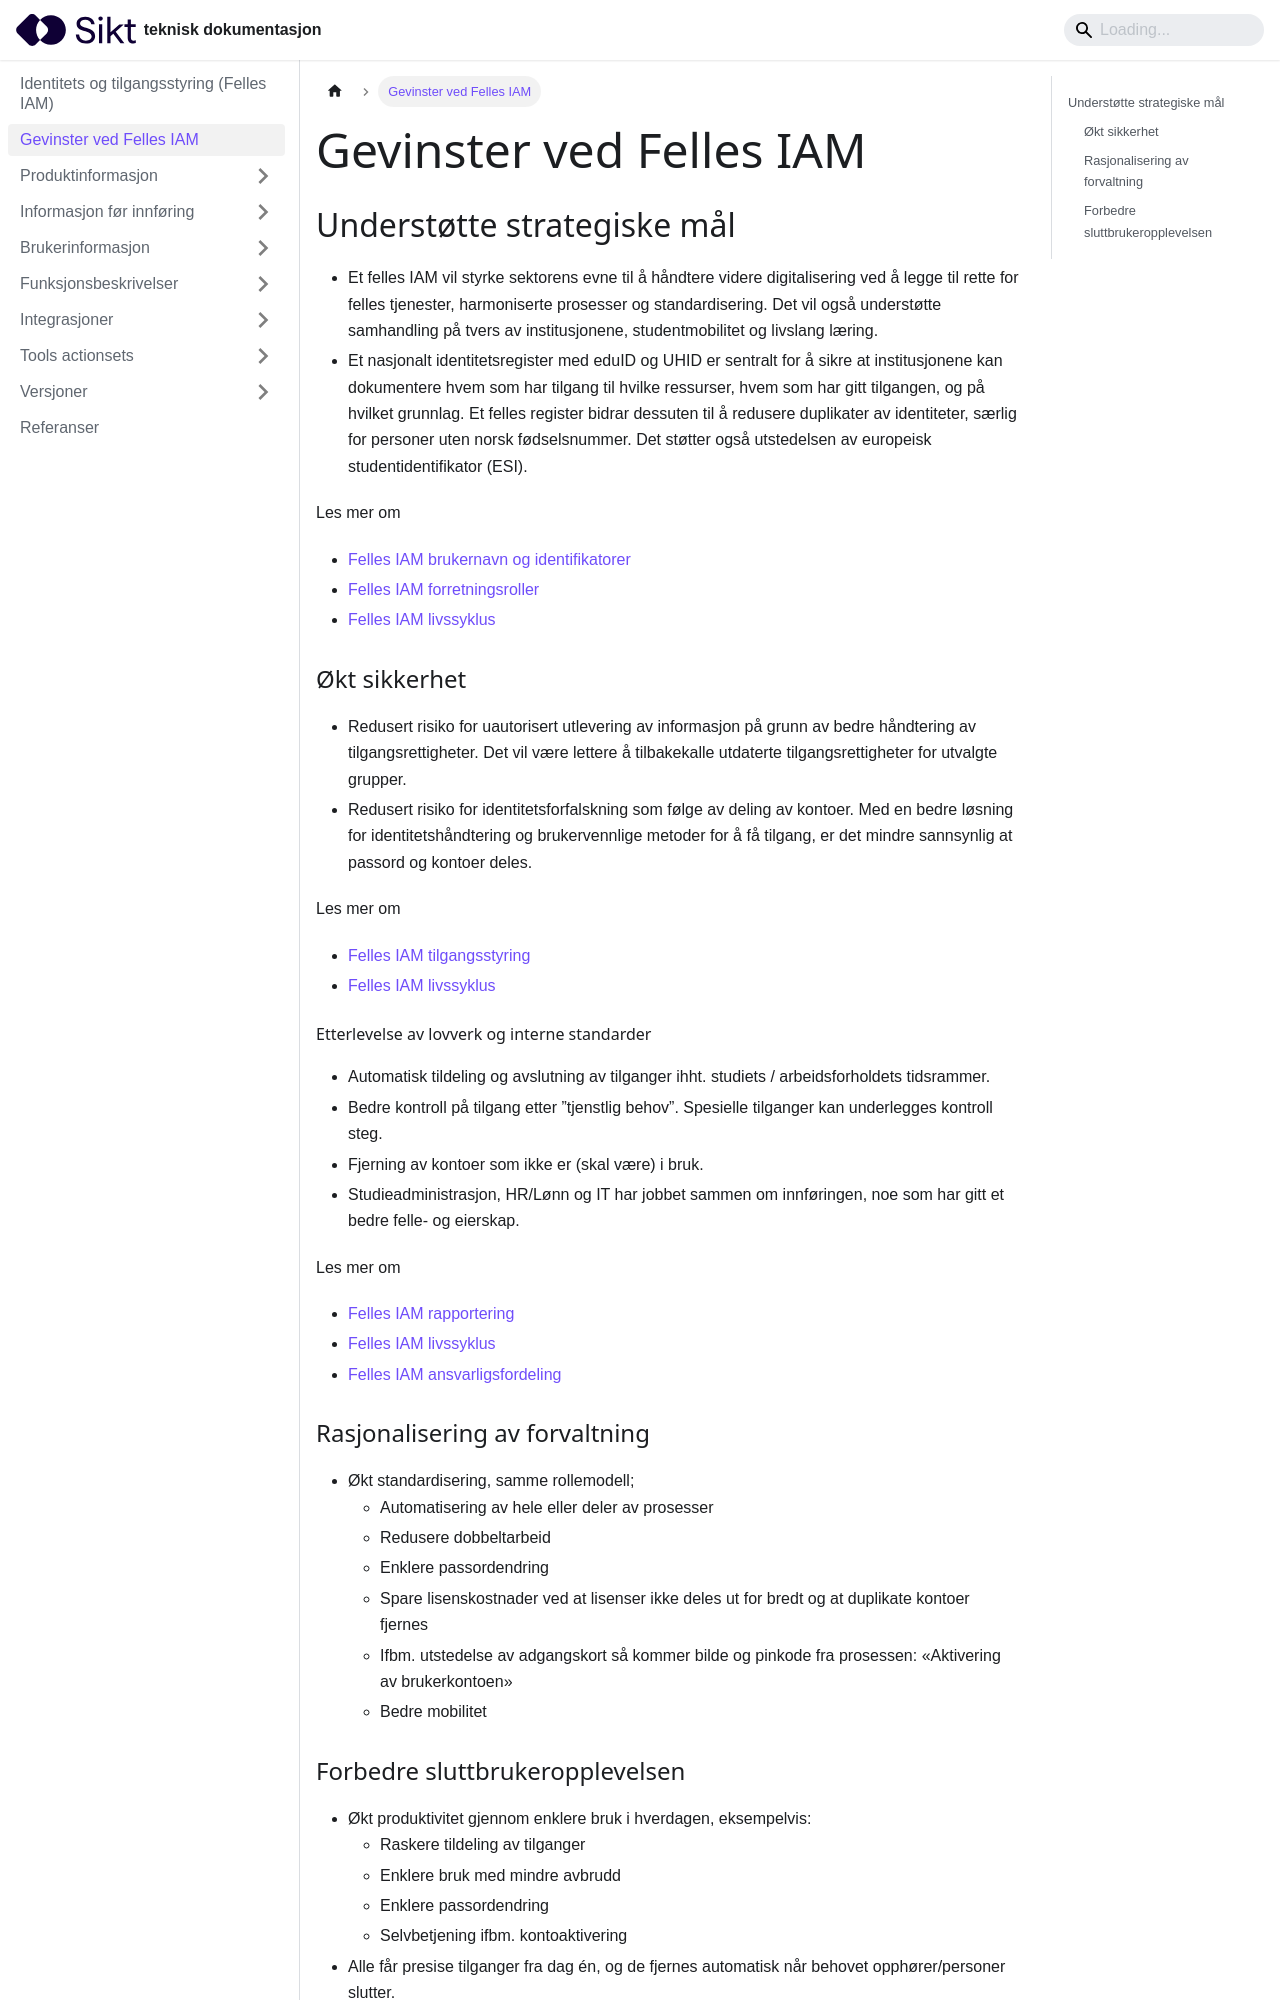

repository: sikt-no/docs · page: docs/iam/gevinster/index.html · generator: docusaurus

---
title: Gevinster ved Felles IAM
---

##  Understøtte strategiske mål

* Et felles IAM vil styrke sektorens evne til å håndtere videre digitalisering ved å legge til rette for felles tjenester, harmoniserte prosesser og standardisering. Det vil også understøtte samhandling på tvers av institusjonene, studentmobilitet og livslang læring.
* Et nasjonalt identitetsregister med eduID og UHID er sentralt for å sikre at institusjonene kan dokumentere hvem som har tilgang til hvilke ressurser, hvem som har gitt tilgangen, og på hvilket grunnlag. Et felles register bidrar dessuten til å redusere duplikater av identiteter, særlig for personer uten norsk fødselsnummer. Det støtter også utstedelsen av europeisk studentidentifikator (ESI).


Les mer om
* [Felles IAM brukernavn og identifikatorer](/docs/iam/brukernavn)
* [Felles IAM forretningsroller](/docs/iam/forretningsroller)
* [Felles IAM livssyklus](/docs/iam/livssyklus)

###  Økt sikkerhet

* Redusert risiko for uautorisert utlevering av informasjon på grunn av bedre håndtering av tilgangsrettigheter. Det vil være lettere  å tilbakekalle utdaterte tilgangsrettigheter for utvalgte grupper.
* Redusert risiko for identitetsforfalskning som følge av deling av kontoer. Med en bedre løsning for identitetshåndtering og brukervennlige metoder for å få tilgang, er det mindre sannsynlig at passord og kontoer deles.

Les mer om
* [Felles IAM tilgangsstyring](/docs/iam/tilgangsstyring)
* [Felles IAM livssyklus](/docs/iam/livssyklus)

####  Etterlevelse av lovverk og interne standarder

* Automatisk tildeling og avslutning av tilganger ihht. studiets / arbeidsforholdets tidsrammer. 
* Bedre kontroll på tilgang etter ”tjenstlig behov”. Spesielle tilganger kan underlegges kontroll steg.
* Fjerning av kontoer som ikke er (skal være) i bruk.
* Studieadministrasjon, HR/Lønn og IT har jobbet sammen om innføringen, noe som har gitt et bedre felle- og eierskap.


Les mer om
* [Felles IAM rapportering](/docs/iam/rapportering)
* [Felles IAM livssyklus](/docs/iam/livssyklus)
* [Felles IAM ansvarligsfordeling](/docs/iam/ansvar)
